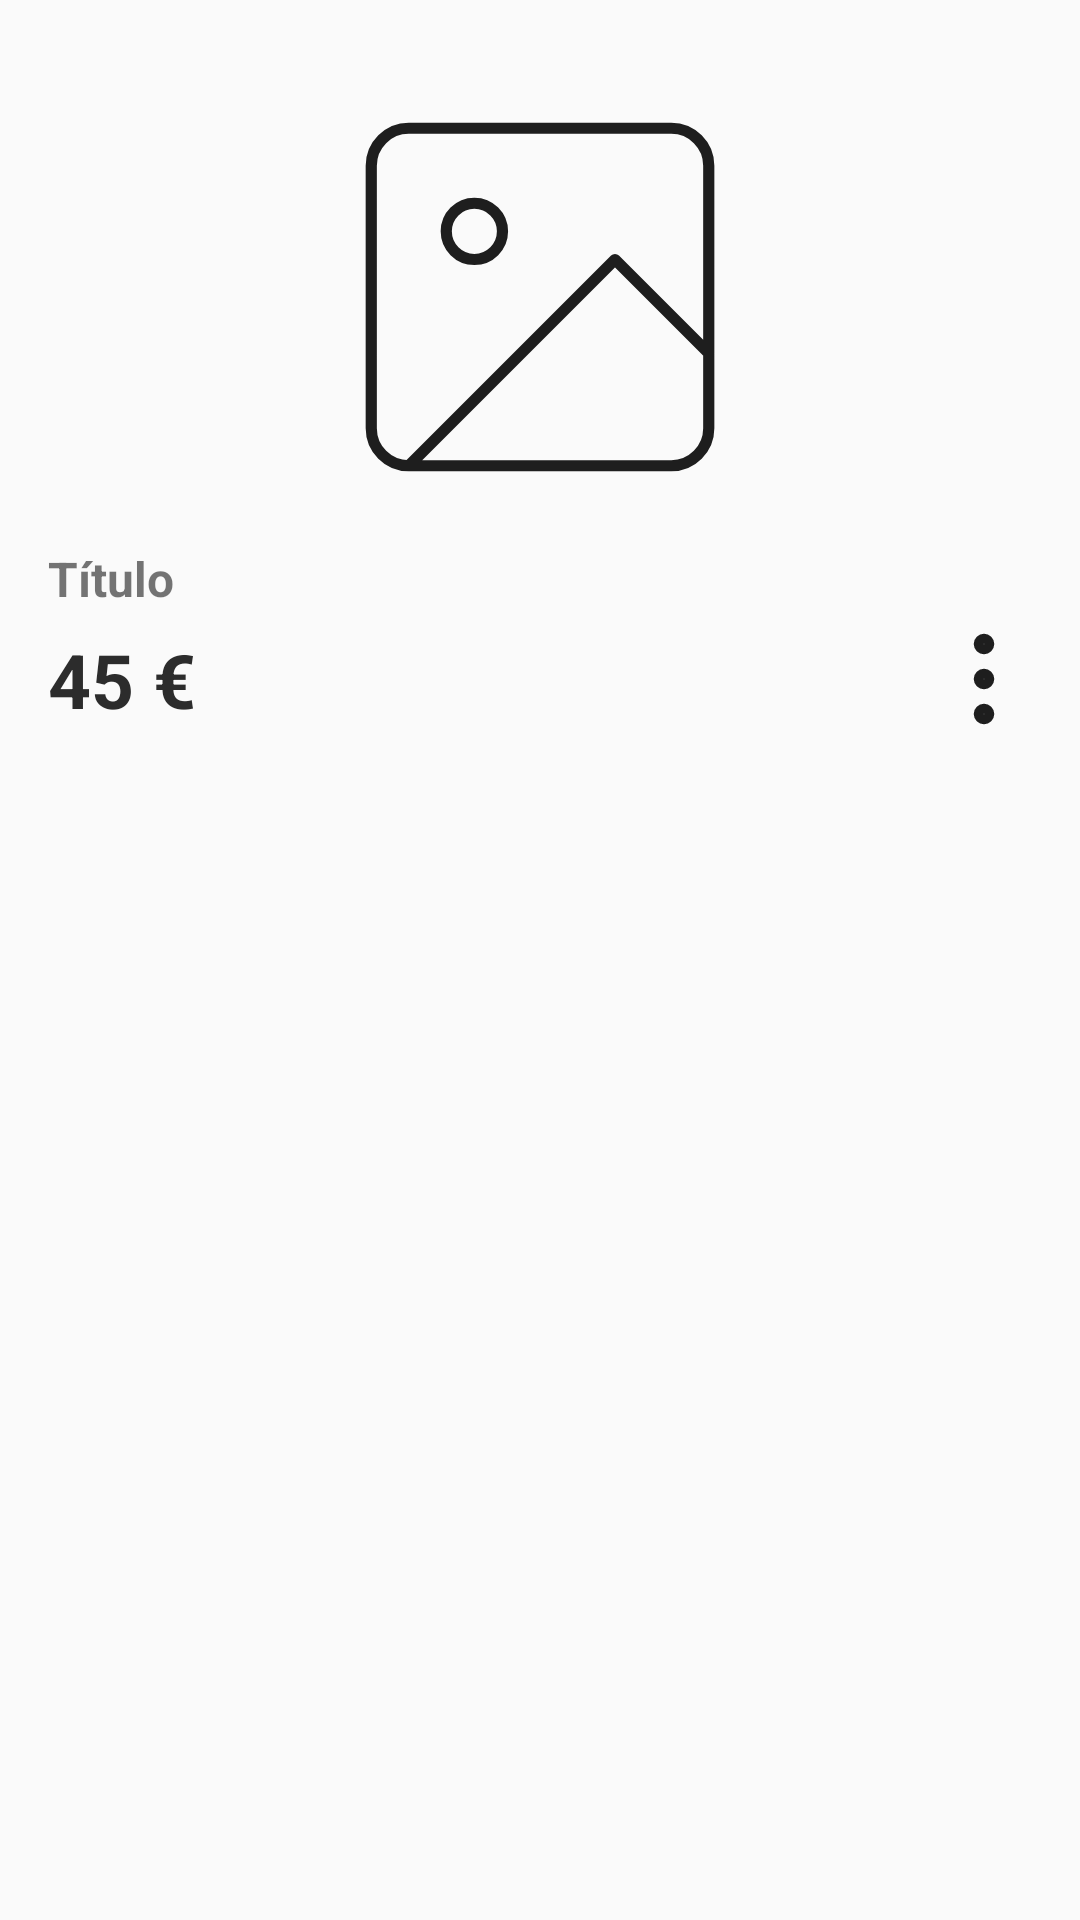

Here is an Android app screen rendered from its layout file. Give the layout XML and the strings, colors and styles it references.
<!-- AndroidManifest.xml: application theme Base.Theme.ServiFast -->
<!-- res/layout/widget_post_mine.xml -->
<?xml version="1.0" encoding="utf-8"?>
<LinearLayout xmlns:android="http://schemas.android.com/apk/res/android"
    android:layout_width="wrap_content"
    android:layout_height="wrap_content"
    android:orientation="vertical"
    android:background="@drawable/bg_post"
    android:layout_margin="15dp"
    android:padding="16dp">

    <FrameLayout
        android:layout_width="150dp"
        android:layout_height="150dp"
        android:layout_gravity="center"
        android:layout_marginTop="8dp">

        <ImageView
            android:id="@+id/imgPost"
            android:layout_width="match_parent"
            android:layout_height="match_parent"
            android:src="@drawable/img_placeholder"
            android:scaleType="centerCrop"/>

        <ImageView
            android:id="@+id/imgNegotiableStamp"
            android:layout_width="80dp"
            android:layout_height="80dp"
            android:src="@drawable/negotiable"
            android:layout_gravity="top|start"
            android:rotation="-30"/>
    </FrameLayout>

    <TextView
        android:id="@+id/tvTitle"
        android:layout_width="match_parent"
        android:layout_height="wrap_content"
        android:text="@string/titulo"
        android:textStyle="bold"
        android:textSize="16sp"
        android:layout_marginTop="8dp"/>

    <LinearLayout
        android:layout_width="match_parent"
        android:layout_height="wrap_content"
        android:orientation="horizontal"
        android:layout_marginTop="6dp"
        android:gravity="center_vertical">

        <TextView
            android:id="@+id/tvPrice"
            android:layout_width="0dp"
            android:layout_height="wrap_content"
            android:layout_weight="1"
            android:text="45 €"
            android:textSize="25sp"
            android:textStyle="bold"
            android:textColor="@color/colorSecondary"/>

        <ImageButton
            android:id="@+id/btnMore"
            android:layout_width="32dp"
            android:layout_height="32dp"
            android:src="@drawable/ic_more"
            android:background="@null"/>
    </LinearLayout>
</LinearLayout>
<!-- resources referenced by this layout -->
<resources>
  <color name="colorSecondary">#2C2C2C</color>
  <!-- drawable ic_more (drawable) -->
  <vector xmlns:android="http://schemas.android.com/apk/res/android"
      android:width="40dp"
      android:height="40dp"
      android:viewportWidth="40"
      android:viewportHeight="40">
    <path
        android:pathData="M20,21.667C20.921,21.667 21.667,20.92 21.667,20C21.667,19.08 20.921,18.333 20,18.333C19.08,18.333 18.333,19.08 18.333,20C18.333,20.92 19.08,21.667 20,21.667Z"
        android:strokeLineJoin="round"
        android:strokeWidth="3.5"
        android:fillColor="#00000000"
        android:strokeColor="#1E1E1E"
        android:strokeLineCap="round"/>
    <path
        android:pathData="M20,10C20.921,10 21.667,9.254 21.667,8.333C21.667,7.413 20.921,6.667 20,6.667C19.08,6.667 18.333,7.413 18.333,8.333C18.333,9.254 19.08,10 20,10Z"
        android:strokeLineJoin="round"
        android:strokeWidth="3.5"
        android:fillColor="#00000000"
        android:strokeColor="#1E1E1E"
        android:strokeLineCap="round"/>
    <path
        android:pathData="M20,33.333C20.921,33.333 21.667,32.587 21.667,31.667C21.667,30.746 20.921,30 20,30C19.08,30 18.333,30.746 18.333,31.667C18.333,32.587 19.08,33.333 20,33.333Z"
        android:strokeLineJoin="round"
        android:strokeWidth="3.5"
        android:fillColor="#00000000"
        android:strokeColor="#1E1E1E"
        android:strokeLineCap="round"/>
  </vector>
  <!-- drawable img_placeholder (drawable) -->
  <vector xmlns:android="http://schemas.android.com/apk/res/android"
      android:width="161dp"
      android:height="161dp"
      android:viewportWidth="161"
      android:viewportHeight="161">
    <path
        android:pathData="M33.54,140.88H127.46C134.87,140.88 140.88,134.87 140.88,127.46V33.54C140.88,26.13 134.87,20.13 127.46,20.13H33.54C26.13,20.13 20.13,26.13 20.13,33.54V127.46C20.13,134.87 26.13,140.88 33.54,140.88ZM33.54,140.88L107.33,67.08L140.88,100.63M67.08,57.02C67.08,62.58 62.58,67.08 57.02,67.08C51.46,67.08 46.96,62.58 46.96,57.02C46.96,51.46 51.46,46.96 57.02,46.96C62.58,46.96 67.08,51.46 67.08,57.02Z"
        android:strokeLineJoin="round"
        android:strokeWidth="4"
        android:fillColor="#00000000"
        android:strokeColor="#1E1E1E"
        android:strokeLineCap="round"/>
  </vector>
  <string name="titulo">Título</string>
  <style name="Base.Theme.ServiFast" parent="Theme.AppCompat.DayNight.NoActionBar">
  
      </style>
</resources>
